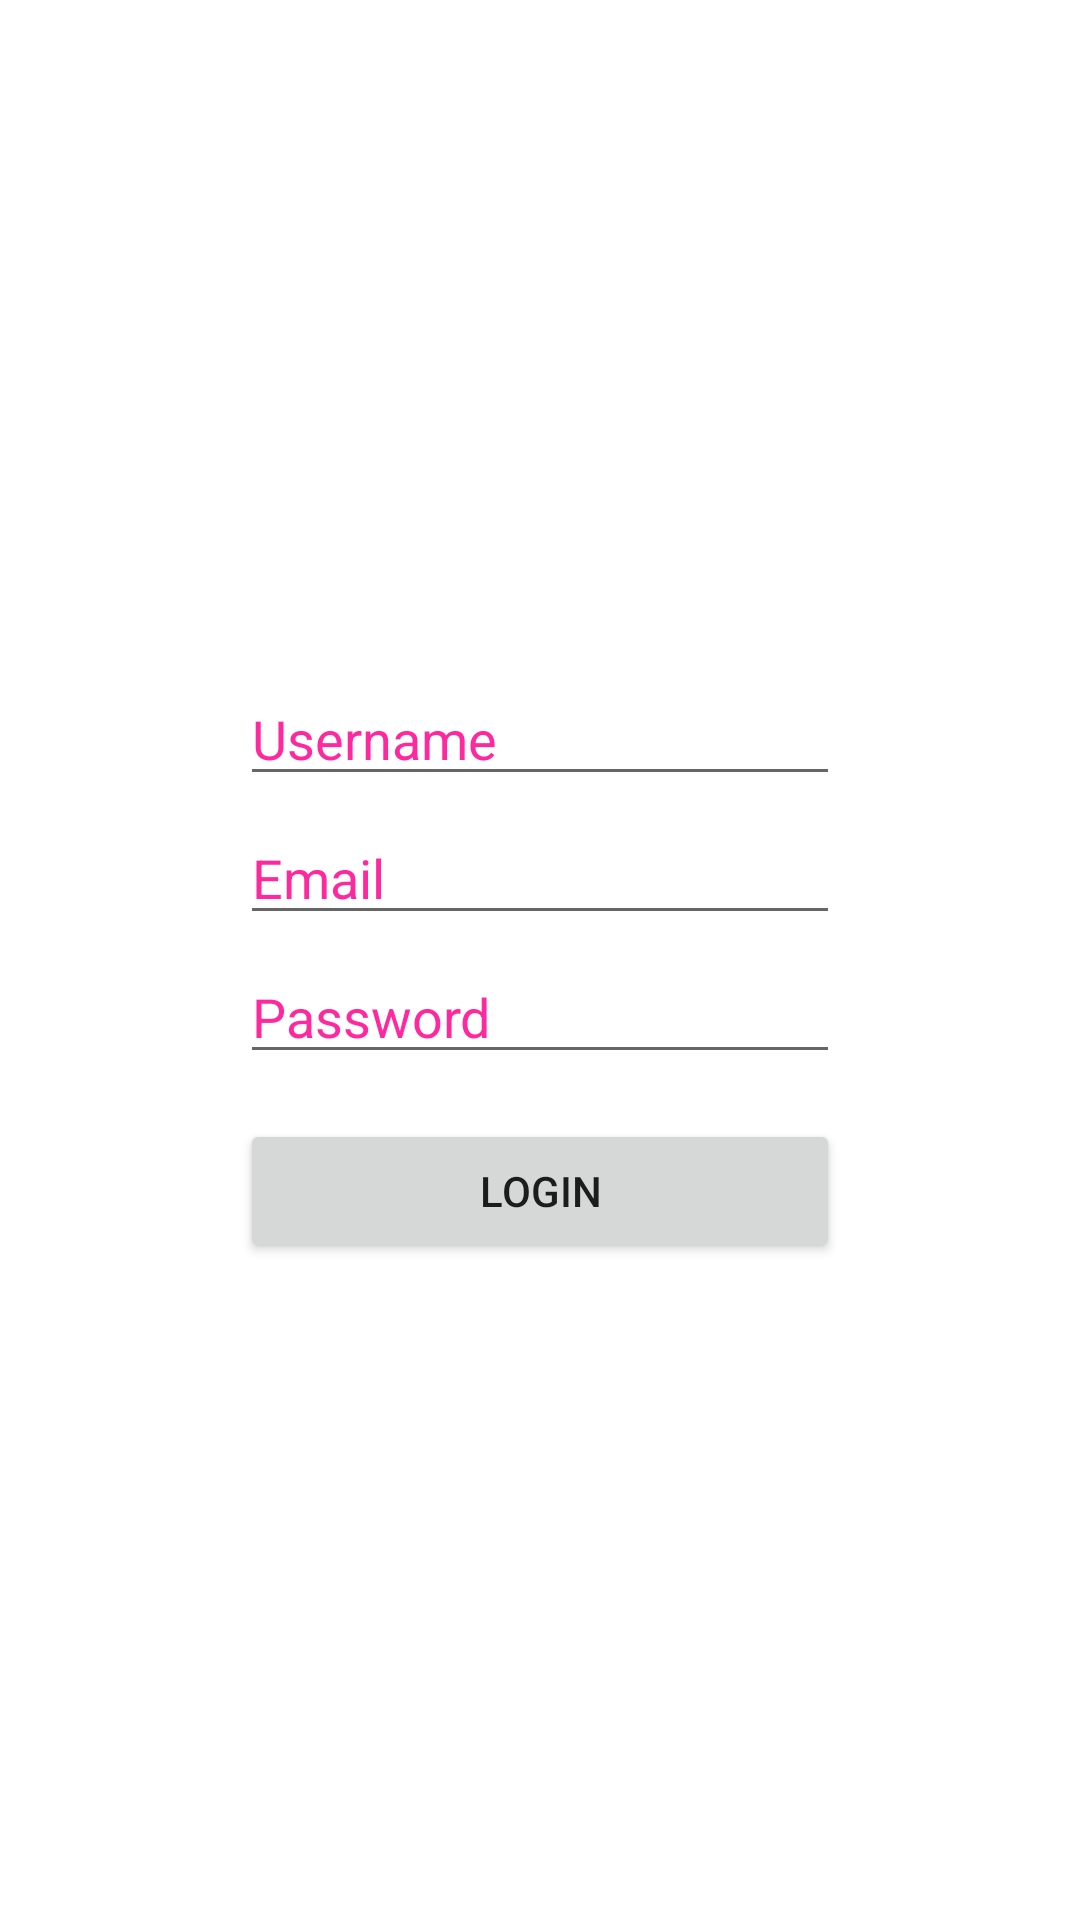

Write the Android layout XML for this screen, with the resource values it uses.
<!-- AndroidManifest.xml: application theme Theme.RMA_JUN -->
<!-- res/layout/activity_login.xml -->
<?xml version="1.0" encoding="utf-8"?>
<androidx.constraintlayout.widget.ConstraintLayout xmlns:android="http://schemas.android.com/apk/res/android"
    android:layout_width="match_parent"
    android:layout_height="match_parent">

    <LinearLayout
        android:layout_width="match_parent"
        android:layout_height="match_parent"
        android:gravity="center"
        android:orientation="vertical">

        <EditText
            android:layout_width = "200dp"
            android:layout_height = "wrap_content"
            android:id = "@+id/username"
            android:textColorHint="#ffff299f"
            android:hint="Username"
            android:layout_marginTop="5dp"/>
        <EditText
            android:layout_width = "200dp"
            android:layout_height = "wrap_content"
            android:id = "@+id/email"
            android:inputType="textEmailAddress"
            android:textColorHint="#ffff299f"
            android:hint="Email"
            android:layout_marginTop="5dp"/>

        <EditText
            android:layout_width="200dp"
            android:layout_height="wrap_content"
            android:inputType="textPassword"
            android:id="@+id/password"
            android:textColorHint="#ffff299f"
            android:hint="Password"
            android:layout_marginTop="5dp"/>

        <Button
            android:layout_width="200dp"
            android:layout_height="wrap_content"
            android:id="@+id/loginBtn"
            android:text="Login"
            android:layout_marginTop="15dp"/>
    </LinearLayout>

</androidx.constraintlayout.widget.ConstraintLayout>
<!-- resources referenced by this layout -->
<resources>
  <style name="Theme.RMA_JUN" parent="Theme.MaterialComponents.DayNight.DarkActionBar">
          
          <item name="colorPrimary">@color/purple_500</item>
          <item name="colorPrimaryVariant">@color/purple_700</item>
          <item name="colorOnPrimary">@color/white</item>
          
          <item name="colorSecondary">@color/teal_200</item>
          <item name="colorSecondaryVariant">@color/teal_700</item>
          <item name="colorOnSecondary">@color/black</item>
          
          <item name="android:statusBarColor" tools:targetApi="l">?attr/colorPrimaryVariant</item>
          
      </style>
  <!-- not gathered from this repository: default colours our renderer supplied (Android Studio template values) -->
  <color name="purple_500">#FF6200EE</color>
  <color name="purple_700">#FF3700B3</color>
  <color name="teal_200">#FF03DAC5</color>
  <color name="teal_700">#FF018786</color>
  <color name="black">#FF000000</color>
  <color name="white">#FFFFFFFF</color>
</resources>
